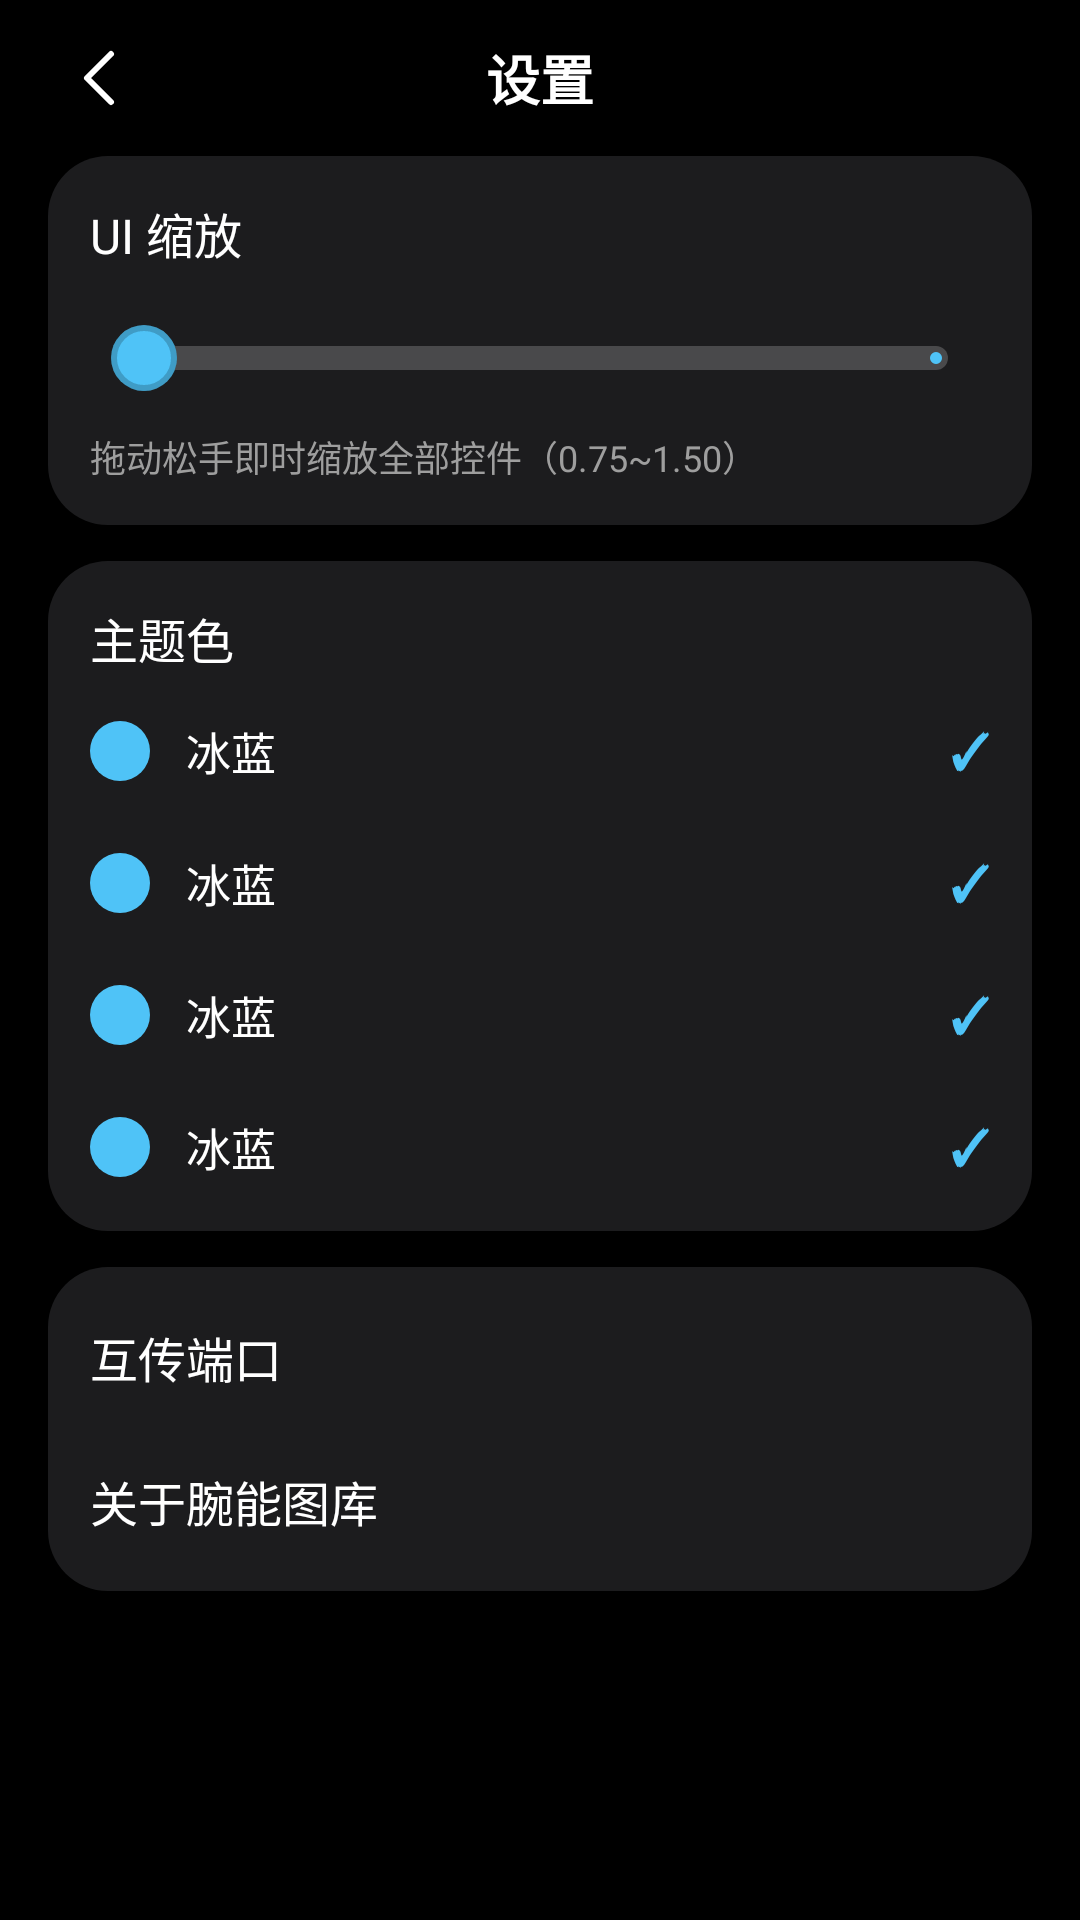

Layout XML and referenced resources for this Android screen:
<!-- AndroidManifest.xml: activity theme Theme.Wanlin -->
<!-- res/layout/activity_settings.xml -->
<?xml version="1.0" encoding="utf-8"?>
<LinearLayout xmlns:android="http://schemas.android.com/apk/res/android"
    xmlns:app="http://schemas.android.com/apk/res-auto"
    android:layout_width="match_parent"
    android:layout_height="match_parent"
    android:background="@color/bg"
    android:orientation="vertical">

    <LinearLayout
        android:layout_width="match_parent"
        android:layout_height="52dp"
        android:gravity="center_vertical"
        android:orientation="horizontal"
        android:paddingStart="12dp"
        android:paddingEnd="12dp">

        <ImageButton
            android:id="@+id/btnBack"
            android:layout_width="44dp"
            android:layout_height="44dp"
            android:background="?attr/selectableItemBackgroundBorderless"
            android:contentDescription="@string/back"
            android:scaleType="centerInside"
            android:src="@drawable/ic_back"
            app:tint="@color/text_primary" />

        <TextView
            android:layout_width="0dp"
            android:layout_height="wrap_content"
            android:layout_weight="1"
            android:gravity="center"
            android:text="@string/settings"
            android:textColor="@color/text_primary"
            android:textSize="18sp"
            android:textStyle="bold" />

        <Space
            android:layout_width="44dp"
            android:layout_height="1dp" />
    </LinearLayout>

    <ScrollView
        android:layout_width="match_parent"
        android:layout_height="0dp"
        android:layout_weight="1"
        android:paddingStart="16dp"
        android:paddingEnd="16dp">

        <LinearLayout
            android:layout_width="match_parent"
            android:layout_height="wrap_content"
            android:orientation="vertical"
            android:paddingBottom="20dp">

            
            <LinearLayout
                android:layout_width="match_parent"
                android:layout_height="wrap_content"
                android:background="@drawable/bg_tile"
                android:orientation="vertical"
                android:padding="14dp">

                <LinearLayout
                    android:layout_width="match_parent"
                    android:layout_height="wrap_content"
                    android:orientation="horizontal">

                    <TextView
                        android:layout_width="0dp"
                        android:layout_height="wrap_content"
                        android:layout_weight="1"
                        android:text="@string/ui_scale"
                        android:textColor="@color/text_primary"
                        android:textSize="16sp" />

                    <TextView
                        android:id="@+id/tvScaleVal"
                        android:layout_width="wrap_content"
                        android:layout_height="wrap_content"
                        android:textColor="@color/accent_default"
                        android:textSize="16sp"
                        android:textStyle="bold" />
                </LinearLayout>

                <com.google.android.material.slider.Slider
                    android:id="@+id/seekScale"
                    android:layout_width="match_parent"
                    android:layout_height="52dp"
                    android:layout_marginTop="6dp"
                    app:haloColor="#224FC3F7"
                    app:labelBehavior="gone"
                    app:thumbColor="@color/accent_default"
                    app:thumbHeight="22dp"
                    app:thumbRadius="11dp"
                    app:thumbStrokeColor="#33000000"
                    app:thumbStrokeWidth="2dp"
                    app:thumbWidth="22dp"
                    app:trackColorActive="@color/accent_default"
                    app:trackColorInactive="#33FFFFFF"
                    app:trackHeight="8dp" />

                <TextView
                    android:layout_width="match_parent"
                    android:layout_height="wrap_content"
                    android:text="@string/ui_scale_hint"
                    android:textColor="@color/text_secondary"
                    android:textSize="12sp" />
            </LinearLayout>

            
            <LinearLayout
                android:layout_width="match_parent"
                android:layout_height="wrap_content"
                android:layout_marginTop="12dp"
                android:background="@drawable/bg_tile"
                android:orientation="vertical"
                android:paddingTop="6dp"
                android:paddingBottom="6dp">

                <TextView
                    android:layout_width="match_parent"
                    android:layout_height="wrap_content"
                    android:paddingStart="14dp"
                    android:paddingTop="8dp"
                    android:paddingBottom="4dp"
                    android:text="@string/theme_color"
                    android:textColor="@color/text_primary"
                    android:textSize="16sp" />

                <include
                    android:id="@+id/rowIceBlue"
                    layout="@layout/item_accent_row" />

                <include
                    android:id="@+id/rowMint"
                    layout="@layout/item_accent_row" />

                <include
                    android:id="@+id/rowAmber"
                    layout="@layout/item_accent_row" />

                <include
                    android:id="@+id/rowPurple"
                    layout="@layout/item_accent_row" />
            </LinearLayout>

            
            <LinearLayout
                android:layout_width="match_parent"
                android:layout_height="wrap_content"
                android:layout_marginTop="12dp"
                android:background="@drawable/bg_tile"
                android:orientation="vertical"
                android:paddingTop="6dp"
                android:paddingBottom="6dp">

                <LinearLayout
                    android:id="@+id/rowPort"
                    android:layout_width="match_parent"
                    android:layout_height="48dp"
                    android:gravity="center_vertical"
                    android:orientation="horizontal"
                    android:paddingStart="14dp"
                    android:paddingEnd="14dp">

                    <TextView
                        android:layout_width="0dp"
                        android:layout_height="wrap_content"
                        android:layout_weight="1"
                        android:text="@string/port"
                        android:textColor="@color/text_primary"
                        android:textSize="16sp" />

                    <TextView
                        android:id="@+id/tvPortVal"
                        android:layout_width="wrap_content"
                        android:layout_height="wrap_content"
                        android:textColor="@color/text_secondary"
                        android:textSize="15sp" />
                </LinearLayout>

                <LinearLayout
                    android:id="@+id/rowAbout"
                    android:layout_width="match_parent"
                    android:layout_height="48dp"
                    android:gravity="center_vertical"
                    android:orientation="horizontal"
                    android:paddingStart="14dp"
                    android:paddingEnd="14dp">

                    <TextView
                        android:layout_width="wrap_content"
                        android:layout_height="wrap_content"
                        android:text="@string/about"
                        android:textColor="@color/text_primary"
                        android:textSize="16sp" />
                </LinearLayout>
            </LinearLayout>
        </LinearLayout>
    </ScrollView>
</LinearLayout>
<!-- res/layout/item_accent_row.xml (included above) -->
<?xml version="1.0" encoding="utf-8"?>
<LinearLayout xmlns:android="http://schemas.android.com/apk/res/android"
    xmlns:tools="http://schemas.android.com/tools"
    android:layout_width="match_parent"
    android:layout_height="44dp"
    android:background="?attr/selectableItemBackground"
    android:gravity="center_vertical"
    android:orientation="horizontal"
    android:paddingStart="14dp"
    android:paddingEnd="14dp">

    <View
        android:id="@+id/vDot"
        android:layout_width="20dp"
        android:layout_height="20dp"
        android:background="@drawable/bg_dot" />

    <TextView
        android:id="@+id/tvAccentName"
        android:layout_width="0dp"
        android:layout_height="wrap_content"
        android:layout_marginStart="12dp"
        android:layout_weight="1"
        android:textColor="@color/text_primary"
        android:textSize="15sp"
        tools:text="冰蓝" />

    <TextView
        android:id="@+id/tvCheck"
        android:layout_width="wrap_content"
        android:layout_height="wrap_content"
        android:text="@string/check_mark"
        android:textColor="@color/accent_default"
        android:textSize="16sp"
        android:textStyle="bold" />
</LinearLayout>
<!-- resources referenced by this layout -->
<resources>
  <color name="accent_default">#4FC3F7</color>
  <color name="bg">#000000</color>
  <color name="text_primary">#FFFFFF</color>
  <color name="text_secondary">#9E9E9E</color>
  <!-- drawable bg_dot (drawable) -->
  <?xml version="1.0" encoding="utf-8"?>
  <shape xmlns:android="http://schemas.android.com/apk/res/android"
      android:shape="oval">
      <solid android:color="@color/accent_default" />
      <size
          android:width="20dp"
          android:height="20dp" />
  </shape>
  <!-- drawable bg_tile (drawable) -->
  <?xml version="1.0" encoding="utf-8"?>
  <ripple xmlns:android="http://schemas.android.com/apk/res/android"
      android:color="#33FFFFFF">
      <item>
          <shape android:shape="rectangle">
              <solid android:color="@color/tile" />
              <corners android:radius="20dp" />
          </shape>
      </item>
  </ripple>
  <!-- drawable ic_back (drawable) -->
  <?xml version="1.0" encoding="utf-8"?>
  <vector xmlns:android="http://schemas.android.com/apk/res/android"
      android:width="24dp"
      android:height="24dp"
      android:viewportWidth="24"
      android:viewportHeight="24">
      <path
          android:pathData="M15,4l-8,8 8,8"
          android:strokeColor="#FFFFFF"
          android:strokeWidth="2"
          android:strokeLineCap="round"
          android:strokeLineJoin="round"
          android:fillColor="#00000000" />
  </vector>
  <string name="about">关于腕能图库</string>
  <string name="back">返回</string>
  <string name="check_mark">✓</string>
  <string name="port">互传端口</string>
  <string name="settings">设置</string>
  <string name="theme_color">主题色</string>
  <string name="ui_scale">UI 缩放</string>
  <string name="ui_scale_hint">拖动松手即时缩放全部控件（0.75~1.50）</string>
  <style name="Theme.Wanlin" parent="Theme.Material3.Dark.NoActionBar">
          <item name="android:windowBackground">@color/bg</item>
          <item name="android:statusBarColor">@color/bg</item>
          <item name="android:navigationBarColor">@color/bg</item>
          <item name="colorPrimary">@color/accent_default</item>
          <item name="colorOnPrimary">@color/bg</item>
          <item name="colorSecondary">@color/accent_default</item>
          <item name="android:windowLightStatusBar">false</item>
          <item name="android:textColorPrimary">@color/text_primary</item>
          <item name="android:textColorSecondary">@color/text_secondary</item>
      </style>
  <color name="tile">#1C1C1E</color>
</resources>
